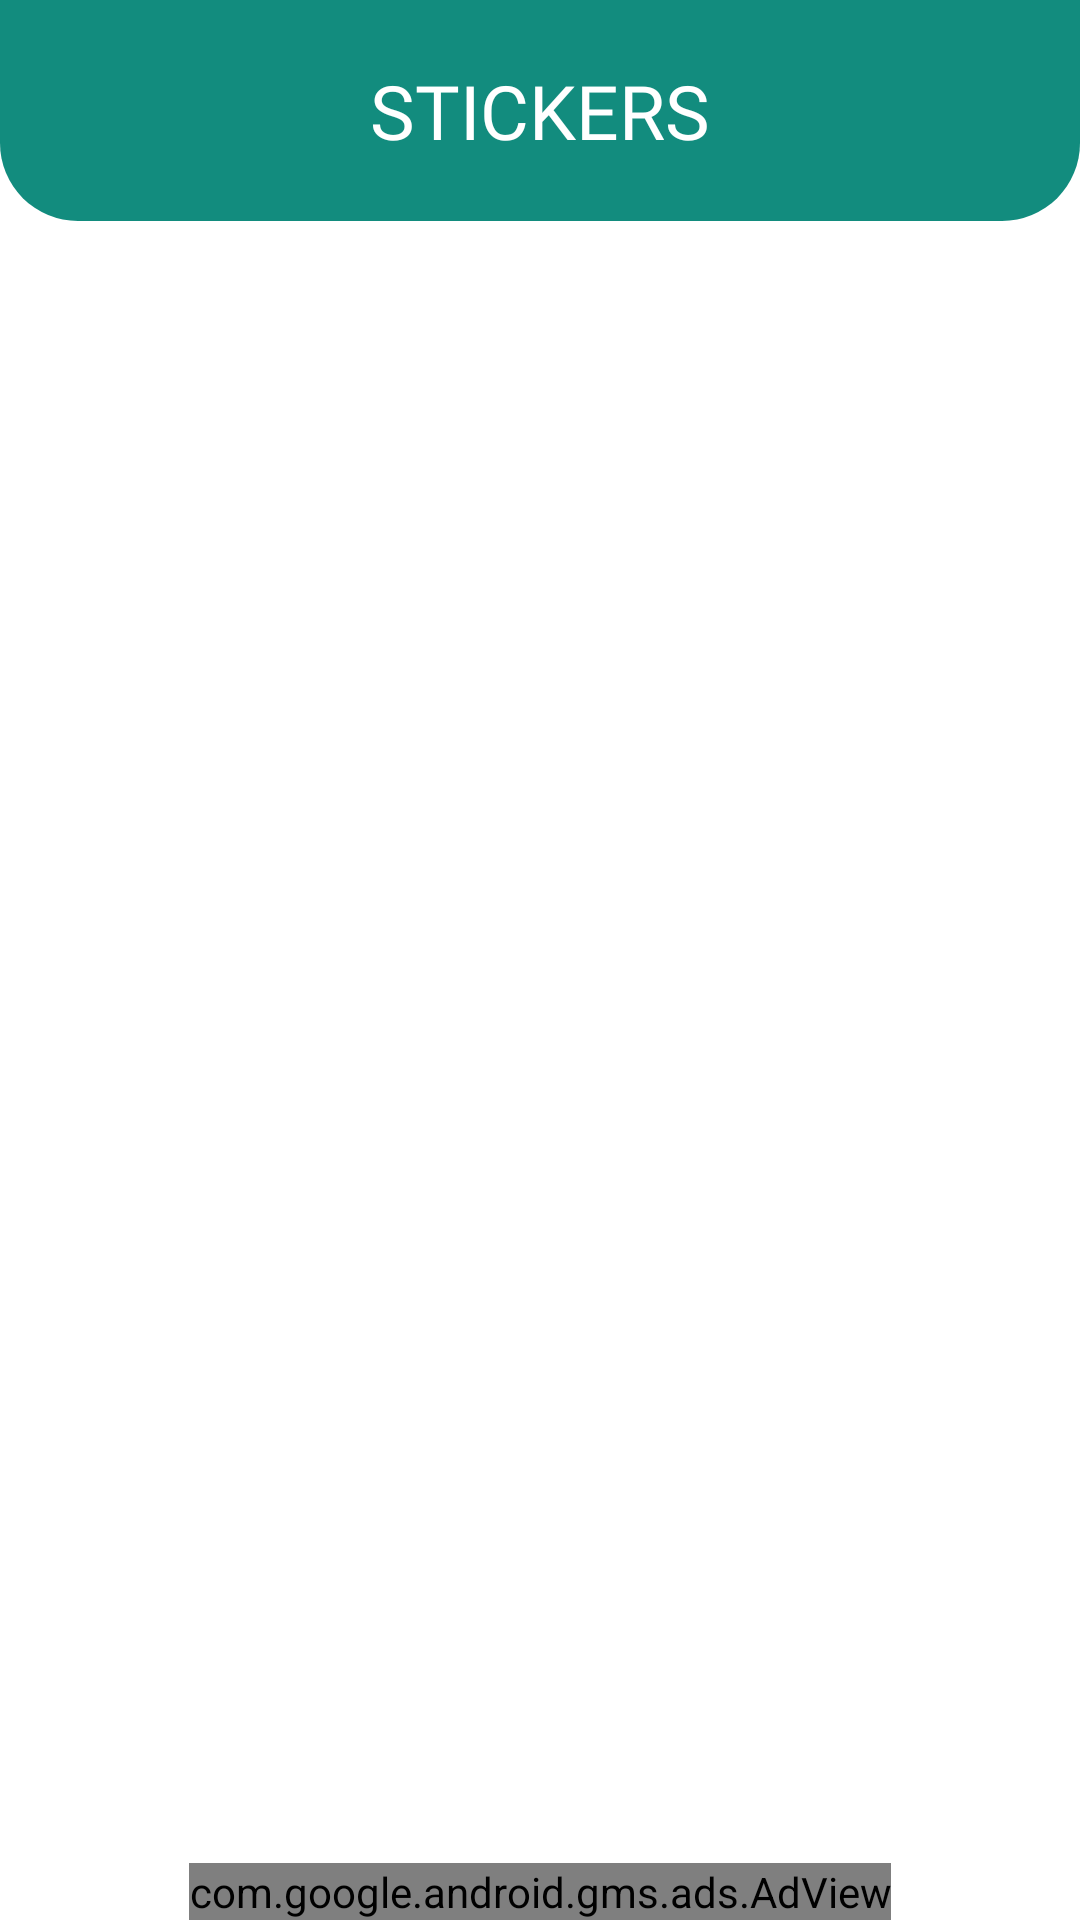

Layout XML and referenced resources for this Android screen:
<!-- AndroidManifest.xml: application theme Theme.WhatsTool -->
<!-- res/layout/activity_sticker_pack_list.xml -->
<?xml version="1.0" encoding="utf-8"?>
<RelativeLayout xmlns:android="http://schemas.android.com/apk/res/android"
    xmlns:aapt="http://schemas.android.com/aapt"
    xmlns:app="http://schemas.android.com/apk/res-auto"
    android:layout_width="match_parent"
    android:layout_height="match_parent"
    android:background="@color/white">

    <RelativeLayout
        android:id="@+id/heading"
        android:layout_width="match_parent"
        android:layout_height="wrap_content"
        android:background="@drawable/top_bg"
        android:orientation="vertical">

        <ImageView
            android:id="@+id/backBtn"
            android:layout_width="wrap_content"
            android:layout_height="wrap_content"
            android:layout_alignParentLeft="true"
            android:layout_marginLeft="15dp"
            android:layout_marginTop="20dp"
            android:src="@drawable/ic_arrow_back"
            app:tint="@color/white" />

        <TextView
            android:id="@+id/headingtext"
            android:layout_width="wrap_content"
            android:layout_height="wrap_content"
            android:layout_alignParentTop="true"
            android:layout_centerInParent="true"
            android:layout_marginTop="20dp"
            android:layout_marginBottom="20sp"
            android:fontFamily="@font/poppins"
            android:text="Stickers"
            android:textAllCaps="true"
            android:textColor="@color/white"
            android:textSize="25dp" />


    </RelativeLayout>

    <androidx.recyclerview.widget.RecyclerView
        android:id="@+id/sticker_pack_list"
        android:layout_width="match_parent"
        android:layout_height="fill_parent"
        android:layout_marginTop="10dp"
        android:layout_above="@id/adView"
        android:layout_below="@+id/heading" />

    <com.google.android.gms.ads.AdView
        xmlns:ads="http://schemas.android.com/apk/res-auto"
        android:id="@+id/adView"
        android:layout_width="wrap_content"
        android:layout_height="wrap_content"
        android:layout_centerHorizontal="true"
        android:layout_alignParentBottom="true"
        ads:adSize="BANNER"
        ads:adUnitId="@string/ad_banner_id"></com.google.android.gms.ads.AdView>


</RelativeLayout>
<!-- resources referenced by this layout -->
<resources>
  <color name="white">#FFFFFFFF</color>
  <!-- drawable top_bg (drawable) -->
  <?xml version="1.0" encoding="utf-8"?>
  <shape android:shape="rectangle" xmlns:android="http://schemas.android.com/apk/res/android">
  <solid android:color="@color/primary"/>
      <corners android:bottomLeftRadius="26dp" android:bottomRightRadius="26dp" />
  </shape>
  <string name="ad_banner_id">ca-app-pub-3940256099942544/6300978111</string>
  <style name="Theme.WhatsTool" parent="Theme.MaterialComponents.Light.NoActionBar">
          
          <item name="colorPrimary">@color/purple_500</item>
          <item name="colorPrimaryVariant">@color/purple_700</item>
          <item name="colorOnPrimary">@color/white</item>
          
          <item name="colorSecondary">@color/teal_200</item>
          <item name="colorSecondaryVariant">@color/teal_700</item>
          <item name="colorOnSecondary">@color/white</item>
          
          <item name="android:statusBarColor" tools:targetApi="l">?attr/colorPrimaryVariant</item>
          
      </style>
  <color name="primary">#128C7E</color>
  <color name="purple_500">#128C7E</color>
  <color name="purple_700">#128C7E</color>
  <color name="teal_200">#128C7E</color>
  <color name="teal_700">#128C7E</color>
</resources>
